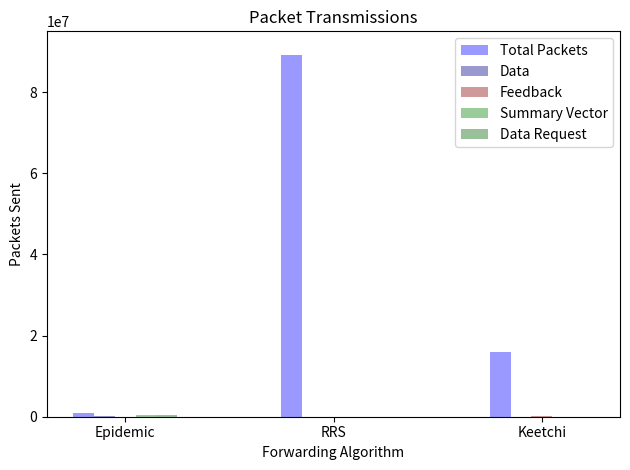

Write Python code to recreate this figure.
#!/usr/bin/python
# Script to plot the stats extracted related to sent
# packets.
#
# [redacted]
# Date: 22-aug-2017

import numpy as np
import matplotlib.pyplot as plt

n_groups = 3

total_packets =   (873589, 89272009, 15896577)
data =            ( 54868,    54308,    54224)
feedback =        (     0,        0,    72404)
summary_vector =  (409146,        0,        0)
data_request =    (409130,        0,        0)

fig, ax = plt.subplots()

index = np.arange(n_groups)
bar_width = 0.1

opacity = 0.4

rects1 = plt.bar(index, total_packets, bar_width,
                 alpha=opacity,
                 color='blue', label='Total Packets')

rects2 = plt.bar(index + bar_width, data, bar_width,
                 alpha=opacity,
                 color='darkblue', label='Data')

rects3 = plt.bar(index + (bar_width * 2), feedback, bar_width,
                 alpha=opacity,
                 color='darkred', label='Feedback')

rects4 = plt.bar(index + (bar_width * 3), summary_vector, bar_width,
                 alpha=opacity,
                 color='green', label='Summary Vector')

rects5 = plt.bar(index + (bar_width * 4), data_request, bar_width,
                 alpha=opacity,
                 color='darkgreen', label='Data Request')

plt.xlabel('Forwarding Algorithm')
plt.ylabel('Packets Sent')
plt.title('Packet Transmissions')
plt.xticks(index + (bar_width * 2), ('Epidemic', 'RRS', 'Keetchi'))
plt.ylim(0, 95000000)
plt.legend()

plt.tight_layout()
plt.show()

